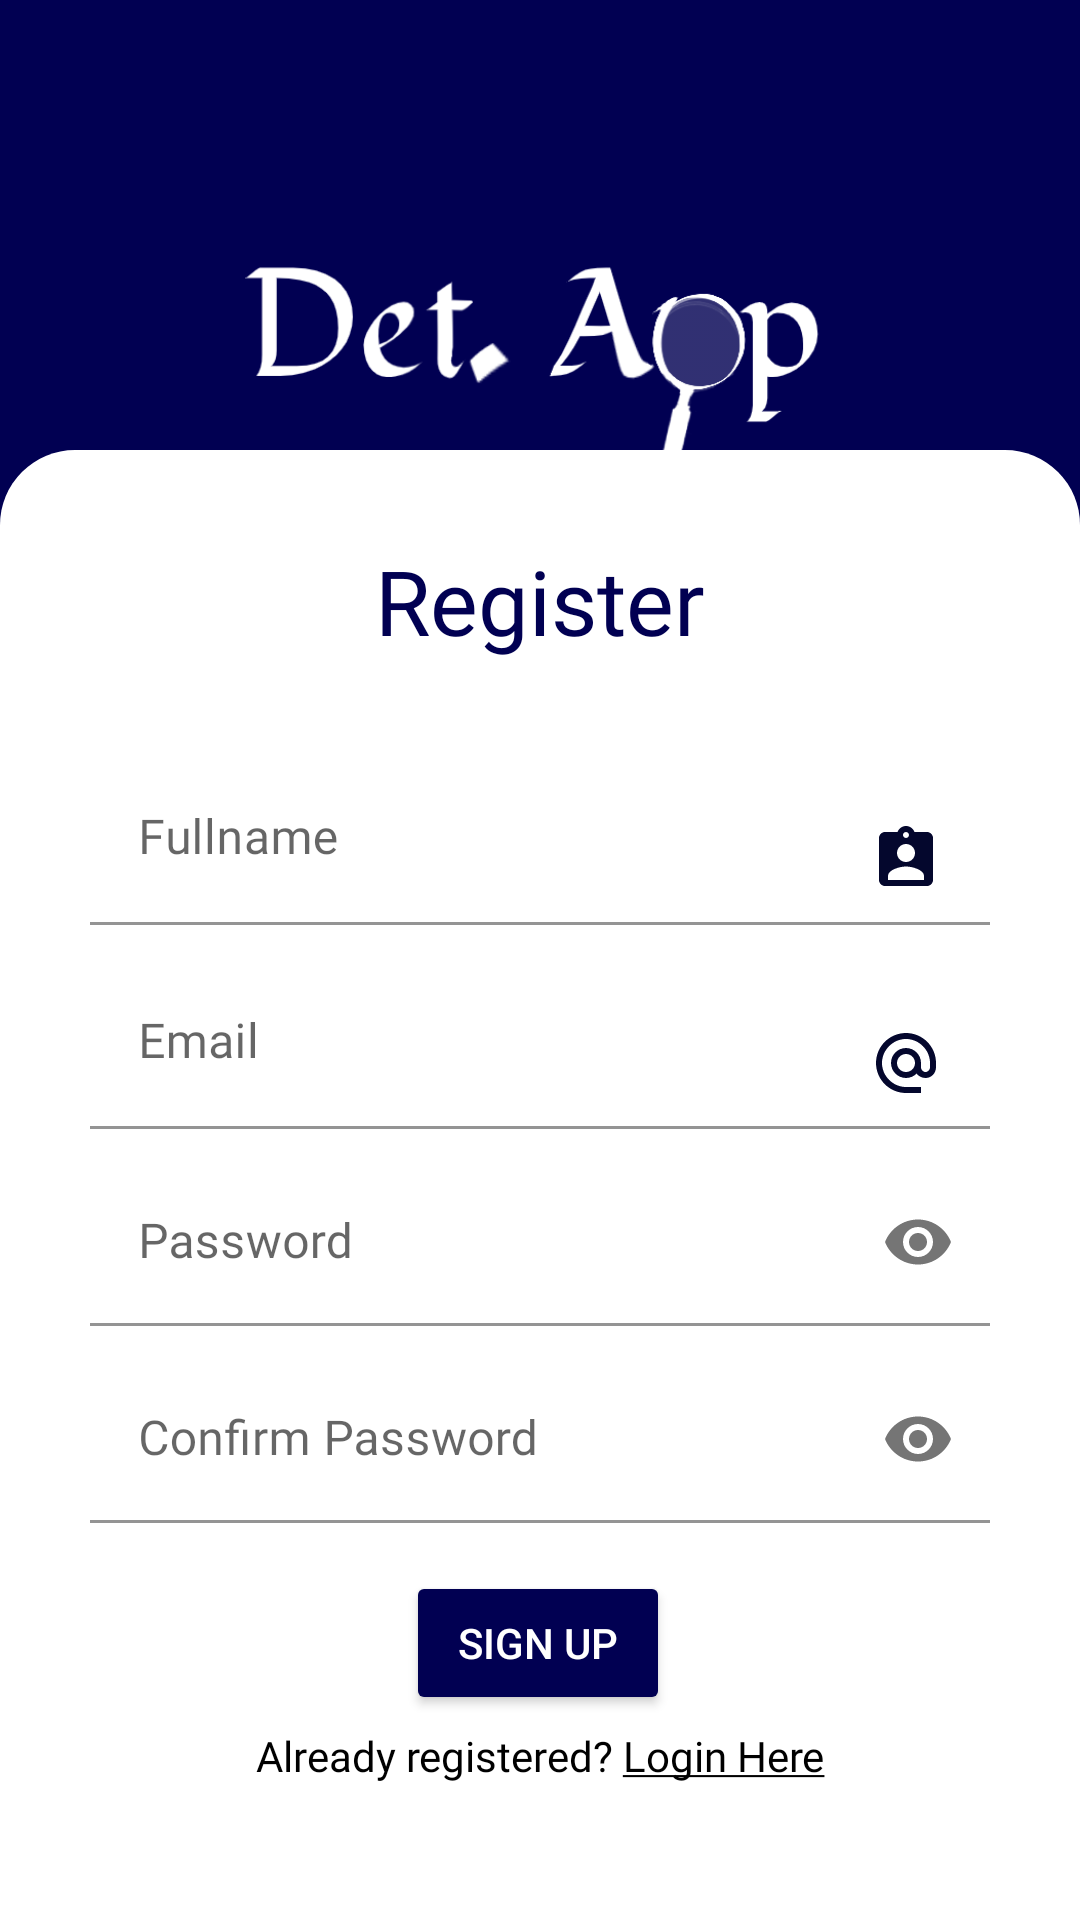

Layout XML and referenced resources for this Android screen:
<!-- AndroidManifest.xml: application theme Theme.WHOAMI -->
<!-- res/layout/activity_register.xml -->
<?xml version="1.0" encoding="utf-8"?>
<androidx.constraintlayout.widget.ConstraintLayout xmlns:android="http://schemas.android.com/apk/res/android"
    xmlns:app="http://schemas.android.com/apk/res-auto"
    xmlns:tools="http://schemas.android.com/tools"
    android:layout_width="match_parent"
    android:layout_height="match_parent"
    android:background="@color/blue_100"
    tools:context=".RegisterActivity">

    <ImageView
        android:layout_width="match_parent"
        android:layout_height="match_parent"
        android:src="@drawable/button_background"
        android:layout_marginTop="150dp"
        android:layout_marginBottom="0dp"
        />

    <ImageView
        android:layout_width="match_parent"
        android:layout_height="match_parent"
        android:src="@color/white"
        android:layout_marginTop="250dp"
        android:layout_marginBottom="0dp"
        />

    <ImageView
        android:layout_width="match_parent"
        android:layout_height="wrap_content"
        android:src="@drawable/detapp"
        android:layout_margin="80dp"
        app:layout_editor_absoluteY="-35dp"
        tools:ignore="MissingConstraints" />


    <androidx.constraintlayout.widget.ConstraintLayout
        android:layout_width="match_parent"
        android:layout_height="wrap_content"
        app:layout_constraintBottom_toBottomOf="parent"
        android:layout_marginTop="150dp"
        app:layout_constraintTop_toTopOf="parent"
        app:layout_constraintVertical_bias="0.4">

        <TextView
            android:id="@+id/textView"
            android:layout_width="match_parent"
            android:layout_height="wrap_content"
            android:fontFamily="@font/berkshire_swash"
            android:gravity="center"
            android:text="Register"
            android:textColor="@color/blue_100"
            android:textSize="30sp"
            app:layout_constraintEnd_toEndOf="parent"
            app:layout_constraintHorizontal_bias="0.0"
            app:layout_constraintStart_toStartOf="parent"
            app:layout_constraintTop_toTopOf="parent"
            tools:targetApi="jelly_bean" />

        <com.google.android.material.textfield.TextInputLayout
            android:id="@+id/textInputLayoutFullname"
            android:layout_width="match_parent"
            android:layout_height="wrap_content"
            android:layout_marginLeft="30dp"
            android:layout_marginTop="30dp"
            android:layout_marginRight="30dp"
            app:boxBackgroundColor="@color/white"
            android:hint="Fullname"
            app:layout_constraintEnd_toEndOf="parent"
            app:layout_constraintHorizontal_bias="0.0"
            app:layout_constraintStart_toStartOf="parent"
            app:layout_constraintTop_toBottomOf="@+id/textView">

            <com.google.android.material.textfield.TextInputEditText
                android:id="@+id/fullname"
                android:layout_width="match_parent"
                android:layout_height="wrap_content"
                android:drawableEnd="@drawable/ic_name"
                android:drawableRight="@drawable/ic_name"
                android:fontFamily="@font/berkshire_swash"
                android:textColor="#000000"
                tools:targetApi="jelly_bean" />
        </com.google.android.material.textfield.TextInputLayout>

        <com.google.android.material.textfield.TextInputLayout
            android:id="@+id/textInputLayoutEmail"
            android:layout_width="match_parent"
            android:layout_height="wrap_content"
            android:layout_marginLeft="30dp"
            android:layout_marginRight="30dp"
            android:layout_marginTop="10dp"
            app:boxBackgroundColor="@color/white"
            android:hint="Email"
            app:layout_constraintEnd_toEndOf="parent"
            app:layout_constraintHorizontal_bias="0.0"
            app:layout_constraintStart_toStartOf="parent"
            app:layout_constraintTop_toBottomOf="@+id/textInputLayoutFullname">

            <com.google.android.material.textfield.TextInputEditText
                android:id="@+id/email"
                android:layout_width="match_parent"
                android:layout_height="wrap_content"
                android:drawableEnd="@drawable/ic_email"
                android:drawableRight="@drawable/ic_email"
                android:fontFamily="@font/berkshire_swash"
                android:inputType="textEmailAddress"
                android:textColor="#000000"
                tools:targetApi="jelly_bean" />
        </com.google.android.material.textfield.TextInputLayout>


        <com.google.android.material.textfield.TextInputLayout
            android:id="@+id/textInputLayoutPassword"
            android:layout_width="match_parent"
            android:layout_height="wrap_content"
            android:layout_marginLeft="30dp"
            android:layout_marginRight="30dp"
            android:layout_marginTop="10dp"
            app:boxBackgroundColor="@color/white"
            android:hint="Password"
            app:passwordToggleEnabled="true"
            app:layout_constraintTop_toBottomOf="@+id/textInputLayoutEmail"
            tools:layout_editor_absoluteX="0dp">

            <com.google.android.material.textfield.TextInputEditText
                android:id="@+id/password"
                android:layout_width="match_parent"
                android:layout_height="wrap_content"
                android:fontFamily="@font/berkshire_swash"
                android:inputType="textPassword"
                android:textColor="#000000"
                tools:targetApi="jelly_bean" />
        </com.google.android.material.textfield.TextInputLayout>

        <com.google.android.material.textfield.TextInputLayout
            android:id="@+id/textInputLayoutConfirmPassword"
            android:layout_width="match_parent"
            android:layout_height="wrap_content"
            android:layout_marginLeft="30dp"
            android:layout_marginRight="30dp"
            android:layout_marginTop="10dp"
            app:boxBackgroundColor="@color/white"
            android:hint="Confirm Password"
            app:passwordToggleEnabled="true"
            app:layout_constraintTop_toBottomOf="@+id/textInputLayoutPassword"
            tools:layout_editor_absoluteX="0dp">

            <com.google.android.material.textfield.TextInputEditText
                android:id="@+id/confirm_password"
                android:layout_width="match_parent"
                android:layout_height="wrap_content"
                android:fontFamily="@font/berkshire_swash"
                android:inputType="textPassword"
                android:textColor="@color/black"/>
        </com.google.android.material.textfield.TextInputLayout>

        <ProgressBar
            android:id="@+id/progress"
            android:layout_width="0dp"
            android:layout_height="30dp"
            android:visibility="gone"
            android:layout_marginTop="4dp"
            app:layout_constraintEnd_toEndOf="parent"
            app:layout_constraintHorizontal_bias="0.0"
            app:layout_constraintStart_toStartOf="parent"
            app:layout_constraintTop_toBottomOf="@+id/loginText" />

        <Button
            android:id="@+id/buttonSignUp"
            style="@style/Widget.AppCompat.Button.Colored"
            android:layout_width="wrap_content"
            android:layout_height="wrap_content"
            android:layout_marginTop="16dp"
            android:text="Sign Up"
            app:backgroundTint="@color/blue_100"
            app:layout_constraintEnd_toEndOf="parent"
            app:layout_constraintHorizontal_bias="0.498"
            app:layout_constraintStart_toStartOf="parent"
            app:layout_constraintTop_toBottomOf="@+id/textInputLayoutConfirmPassword" />

        <TextView
            android:id="@+id/loginText"
            android:layout_width="wrap_content"
            android:layout_height="wrap_content"
            android:layout_marginTop="4dp"
            android:fontFamily="@font/caveat_bold"
            android:text="@string/login"
            android:textColor="#000000"
            app:layout_constraintEnd_toEndOf="parent"
            app:layout_constraintStart_toStartOf="parent"
            app:layout_constraintTop_toBottomOf="@+id/buttonSignUp"
            tools:targetApi="jelly_bean" />
    </androidx.constraintlayout.widget.ConstraintLayout>

</androidx.constraintlayout.widget.ConstraintLayout>
<!-- resources referenced by this layout -->
<resources>
  <color name="black">#FF000000</color>
  <color name="blue_100">#010052</color>
  <color name="white">#FFFFFFFF</color>
  <!-- drawable button_background (drawable) -->
  <?xml version="1.0" encoding="utf-8"?>
  <shape xmlns:android="http://schemas.android.com/apk/res/android"
          android:shape="rectangle">
      <solid android:color="@color/white"/>
  
      <corners android:radius="25dp" />
  </shape>
  <!-- drawable detapp: png bitmap (drawable-v24, 11160 bytes) -->
  <!-- drawable ic_email (drawable) -->
  <vector android:height="24dp" android:tint="#04072D"
      android:viewportHeight="24" android:viewportWidth="24"
      android:width="24dp" xmlns:android="http://schemas.android.com/apk/res/android">
      <path android:fillColor="@android:color/white" android:pathData="M12,2C6.48,2 2,6.48 2,12s4.48,10 10,10h5v-2h-5c-4.34,0 -8,-3.66 -8,-8s3.66,-8 8,-8 8,3.66 8,8v1.43c0,0.79 -0.71,1.57 -1.5,1.57s-1.5,-0.78 -1.5,-1.57L17,12c0,-2.76 -2.24,-5 -5,-5s-5,2.24 -5,5 2.24,5 5,5c1.38,0 2.64,-0.56 3.54,-1.47 0.65,0.89 1.77,1.47 2.96,1.47 1.97,0 3.5,-1.6 3.5,-3.57L22,12c0,-5.52 -4.48,-10 -10,-10zM12,15c-1.66,0 -3,-1.34 -3,-3s1.34,-3 3,-3 3,1.34 3,3 -1.34,3 -3,3z"/>
  </vector>
  <!-- drawable ic_name (drawable) -->
  <vector android:height="24dp" android:tint="#04072D"
      android:viewportHeight="24" android:viewportWidth="24"
      android:width="24dp" xmlns:android="http://schemas.android.com/apk/res/android">
      <path android:fillColor="@android:color/white" android:pathData="M19,3h-4.18C14.4,1.84 13.3,1 12,1c-1.3,0 -2.4,0.84 -2.82,2L5,3c-1.1,0 -2,0.9 -2,2v14c0,1.1 0.9,2 2,2h14c1.1,0 2,-0.9 2,-2L21,5c0,-1.1 -0.9,-2 -2,-2zM12,3c0.55,0 1,0.45 1,1s-0.45,1 -1,1 -1,-0.45 -1,-1 0.45,-1 1,-1zM12,7c1.66,0 3,1.34 3,3s-1.34,3 -3,3 -3,-1.34 -3,-3 1.34,-3 3,-3zM18,19L6,19v-1.4c0,-2 4,-3.1 6,-3.1s6,1.1 6,3.1L18,19z"/>
  </vector>
  <string name="login">Already registered? <u>Login Here</u> </string>
  <style name="Theme.WHOAMI" parent="Theme.MaterialComponents.DayNight.NoActionBar">
          
          <item name="colorPrimary">@color/blue_whoami</item>
          <item name="colorPrimaryVariant">@color/blue_100</item>
          <item name="colorOnPrimary">@color/white</item>
          
          <item name="colorSecondary">@color/teal_200</item>
          <item name="colorSecondaryVariant">@color/teal_700</item>
          <item name="colorOnSecondary">@color/black</item>
          
          <item name="android:statusBarColor" tools:targetApi="l">?attr/colorPrimaryVariant</item>
          <item name="android:windowAnimationStyle">@style/animation</item>
          
      </style>
  <color name="blue_whoami">#000014</color>
  <color name="teal_200">#FF03DAC5</color>
  <color name="teal_700">#FF018786</color>
  <style name="animation">
          <item name="android:windowEnterAnimation">@android:anim/fade_in</item>
          <item name="android:windowExitAnimation">@android:anim/fade_out</item>
      </style>
</resources>
